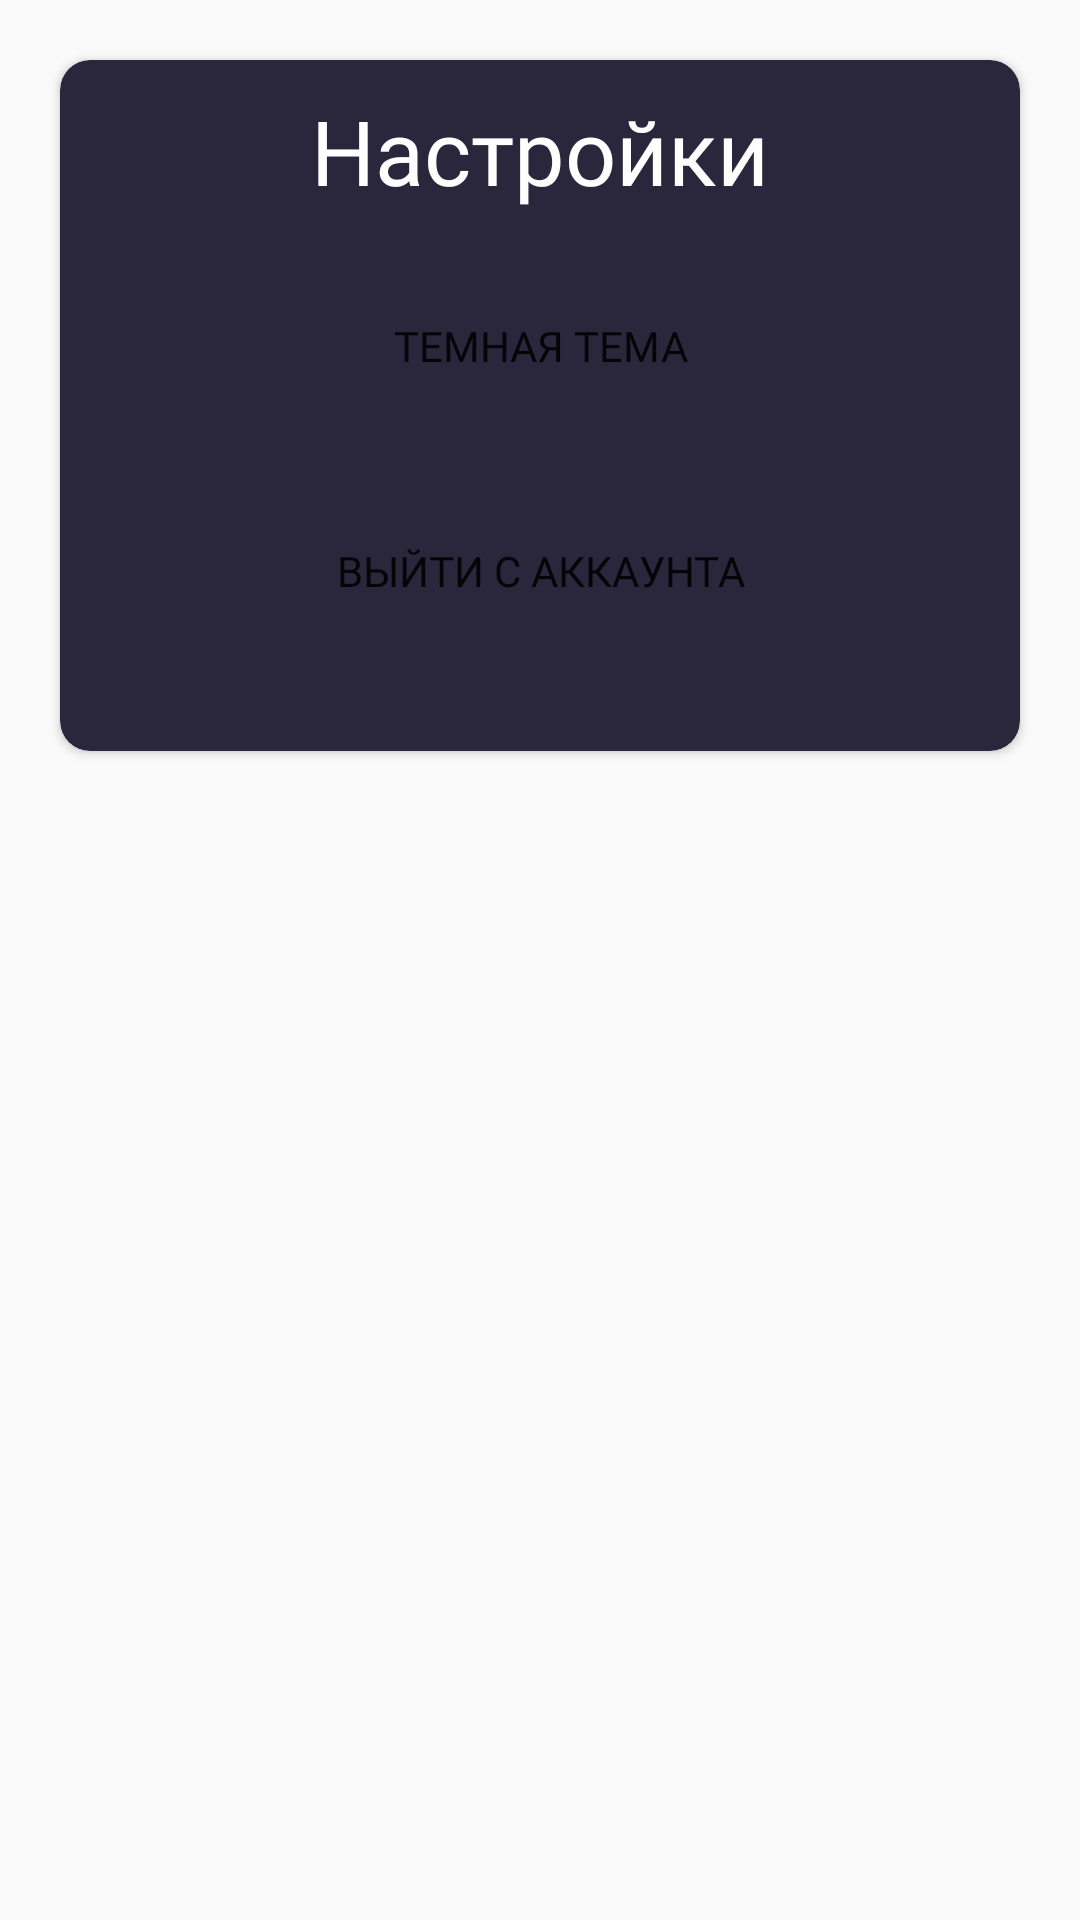

Layout XML and referenced resources for this Android screen:
<!-- AndroidManifest.xml: application theme Theme.MyApp -->
<!-- res/layout/fragment_setting.xml -->
<?xml version="1.0" encoding="utf-8"?>
<ScrollView xmlns:android="http://schemas.android.com/apk/res/android"
    xmlns:app="http://schemas.android.com/apk/res-auto"
    xmlns:tools="http://schemas.android.com/tools"
    android:layout_width="match_parent"
    android:layout_height="wrap_content"
    tools:context=".ui.fragments.setting.SettingFragment">


    <androidx.cardview.widget.CardView
        android:layout_width="match_parent"
        android:layout_height="wrap_content"
        android:layout_margin="20dp"
        android:backgroundTint="@color/dark_purple"
        app:cardCornerRadius="10dp">

        <LinearLayout
            android:layout_width="match_parent"
            android:layout_height="match_parent"
            android:orientation="vertical"
            android:padding="10dp">

            <TextView
                android:layout_width="wrap_content"
                android:layout_height="wrap_content"
                android:fontFamily="@font/qanelas"
                android:gravity="center_horizontal"
                android:layout_gravity="center"
                android:text="@string/settings"
                android:textColor="@color/white"
                android:textSize="30sp" />


            <Button
                android:id="@+id/themeButton"
                style="@style/button"
                android:layout_width="match_parent"
                android:layout_marginEnd="20dp"
                android:layout_marginStart="20dp"
                android:layout_height="60dp"
                android:layout_gravity="center"
                android:layout_marginTop="15dp"
                android:fontFamily="@font/qanelas"
                android:text="@string/night_theme" />

            <Button
                android:id="@+id/signOutButton"
                style="@style/button"
                android:layout_width="match_parent"
                android:layout_height="60dp"
                android:layout_marginEnd="20dp"
                android:layout_marginStart="20dp"
                android:layout_marginBottom="20dp"
                android:layout_gravity="center"
                android:layout_marginTop="15dp"
                android:fontFamily="@font/qanelas"
                android:text="@string/signOut" />

        </LinearLayout>
    </androidx.cardview.widget.CardView>

</ScrollView>
<!-- resources referenced by this layout -->
<resources>
  <color name="dark_purple">#2A263B</color>
  <color name="white">#FFFFFFFF</color>
  <string name="night_theme">Темная тема</string>
  <string name="settings">Настройки</string>
  <string name="signOut">Выйти с аккаунта</string>
  <style name="button">
          <item name="android:background">@drawable/edit_text_corners_night</item>
          <item name="android:backgroundTint">@color/gray</item>
      </style>
  <style name="Theme.MyApp" parent="Theme.AppCompat.DayNight">
          <item name="colorPrimary">@color/gray</item>
          <item name="colorPrimaryVariant">@color/gray</item>
          <item name="colorOnPrimary">@color/white</item>
          <item name="colorAccent">@color/white</item>
  
          <item name="android:statusBarColor">?attr/colorPrimaryVariant</item>
          <item name="android:navigationBarColor">?attr/colorPrimaryVariant</item>
      </style>
  <color name="gray">#121019</color>
</resources>
